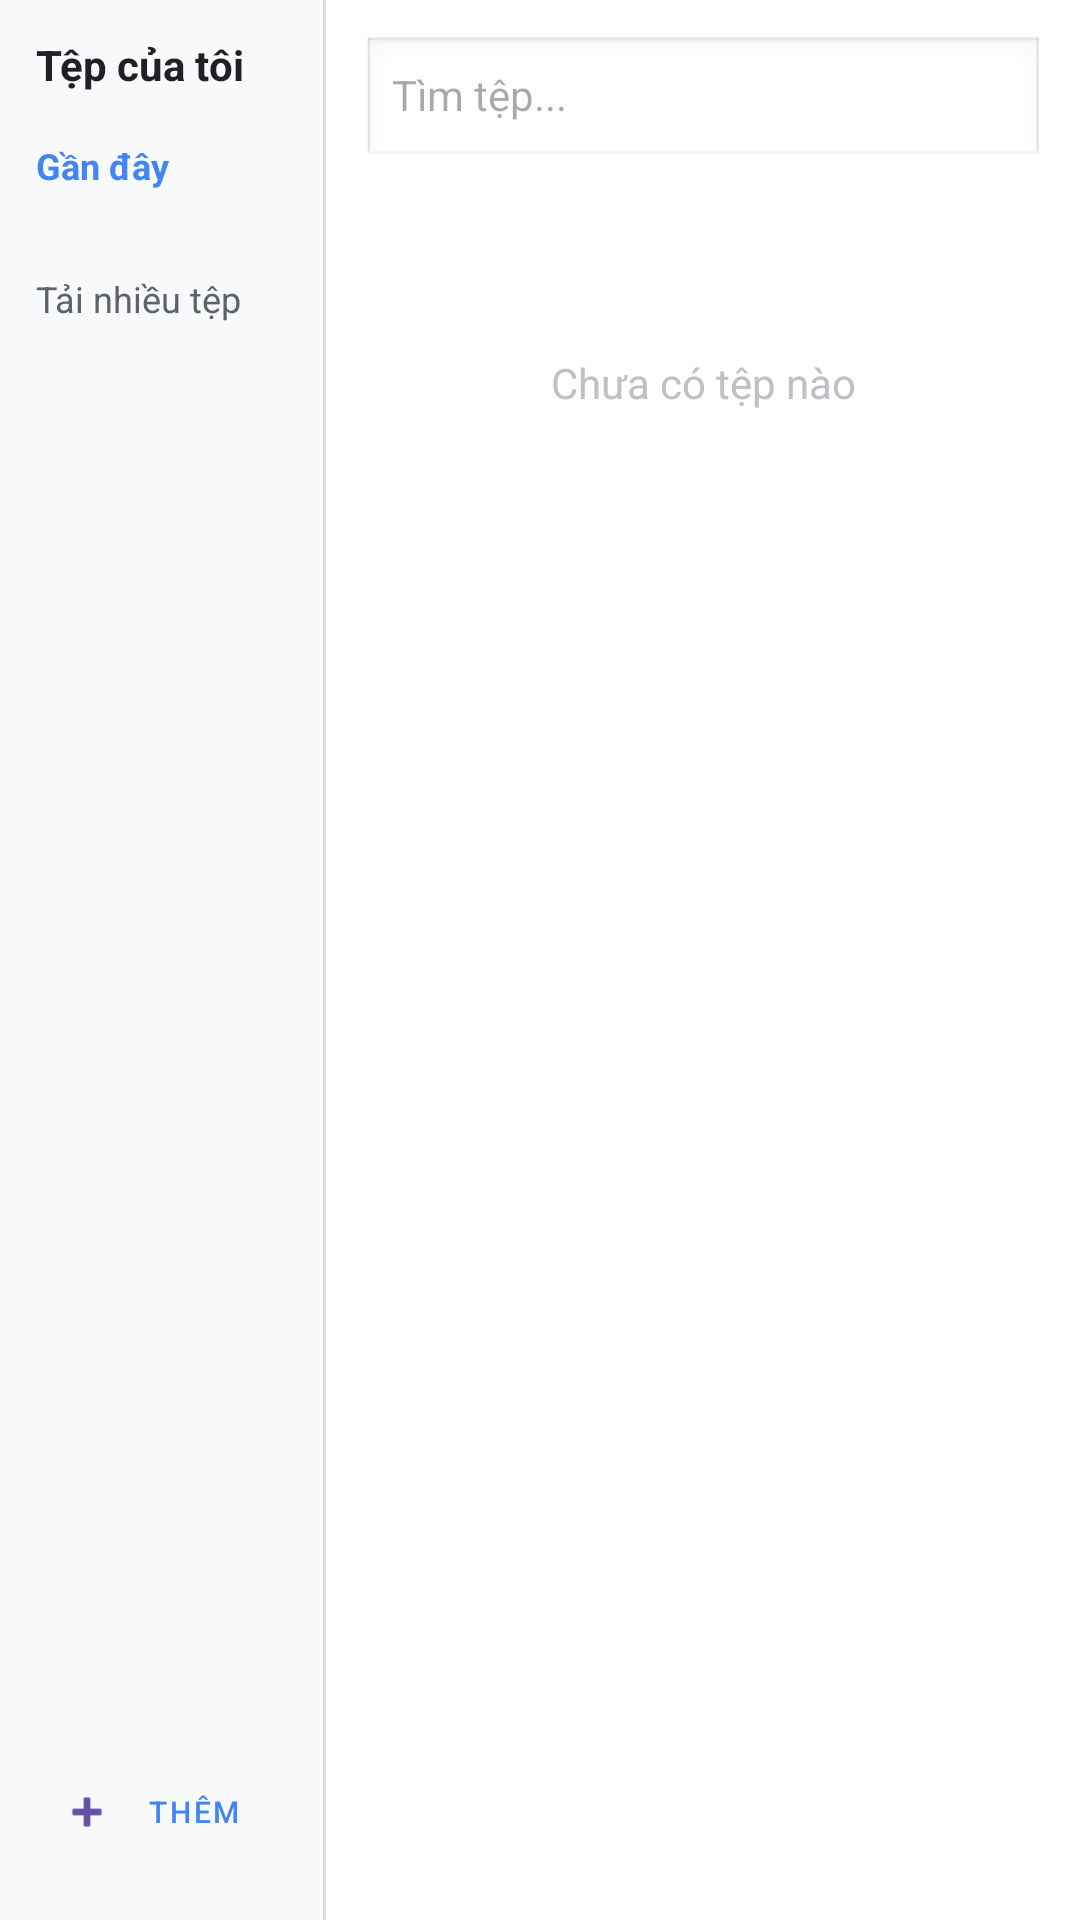

The Android layout XML behind this screen, and the referenced resources:
<!-- AndroidManifest.xml: application theme Theme.CovertPDFApplication -->
<!-- res/layout/dialog_file_manager.xml -->
<?xml version="1.0" encoding="utf-8"?>
<LinearLayout xmlns:android="http://schemas.android.com/apk/res/android"
    xmlns:app="http://schemas.android.com/apk/res-auto"
    android:layout_width="match_parent"
    android:layout_height="match_parent"
    android:background="#FFFFFF"
    android:orientation="horizontal"
    android:weightSum="10">

    <LinearLayout
        android:layout_width="0dp"
        android:layout_height="match_parent"
        android:layout_weight="3"
        android:orientation="vertical"
        android:background="#F8F9FA"
        android:padding="12dp">

        <TextView
            android:layout_width="wrap_content"
            android:layout_height="wrap_content"
            android:text="Tệp của tôi"
            android:textColor="#202124"
            android:textSize="14sp"
            android:textStyle="bold" />

        <TextView
            android:id="@+id/tv_recent_display"
            android:layout_width="match_parent"
            android:layout_height="wrap_content"
            android:layout_marginTop="16dp"
            android:text="Gần đây"
            android:textColor="#4285F4"
            android:textSize="12sp"
            android:textStyle="bold" />

        <TextView
            android:id="@+id/btn_upload_multiple"
            android:layout_width="match_parent"
            android:layout_height="wrap_content"
            android:layout_marginTop="20dp"
            android:background="?attr/selectableItemBackground"
            android:clickable="true"
            android:focusable="true"
            android:paddingVertical="8dp"
            android:text="Tải nhiều tệp"
            android:textColor="#5F6368"
            android:textSize="12sp" />

        <View android:layout_width="match_parent" android:layout_height="0dp" android:layout_weight="1" />

        <com.google.android.material.button.MaterialButton
            android:id="@+id/btn_add_file"
            style="@style/Widget.MaterialComponents.Button.TextButton"
            android:layout_width="match_parent"
            android:layout_height="wrap_content"
            android:text="Thêm"
            android:textColor="#4285F4"
            android:textSize="10sp"
            app:icon="@android:drawable/ic_input_add" />
    </LinearLayout>

    <View
        android:layout_width="1dp"
        android:layout_height="match_parent"
        android:background="#DDDDDD" />

    <LinearLayout
        android:layout_width="0dp"
        android:layout_height="match_parent"
        android:layout_weight="7"
        android:orientation="vertical"
        android:padding="12dp">

        <EditText
            android:id="@+id/et_search"
            android:layout_width="match_parent"
            android:layout_height="44dp"
            android:background="@android:drawable/edit_text"
            android:hint="Tìm tệp..."
            android:paddingHorizontal="10dp"
            android:textSize="14sp" />

        <ScrollView
            android:layout_width="match_parent"
            android:layout_height="0dp"
            android:layout_weight="1"
            android:layout_marginTop="12dp">

            <LinearLayout
                android:id="@+id/layout_file_list"
                android:layout_width="match_parent"
                android:layout_height="wrap_content"
                android:orientation="vertical">

                <TextView
                    android:id="@+id/tv_empty_status"
                    android:layout_width="match_parent"
                    android:layout_height="wrap_content"
                    android:gravity="center"
                    android:layout_marginTop="50dp"
                    android:text="Chưa có tệp nào"
                    android:textColor="#BDC1C6" />
            </LinearLayout>
        </ScrollView>
    </LinearLayout>
</LinearLayout>
<!-- resources referenced by this layout -->
<resources>
  <style name="Theme.CovertPDFApplication" parent="Base.Theme.CovertPDFApplication" />
  <style name="Base.Theme.CovertPDFApplication" parent="Theme.Material3.DayNight.NoActionBar">
          
          
      </style>
</resources>
